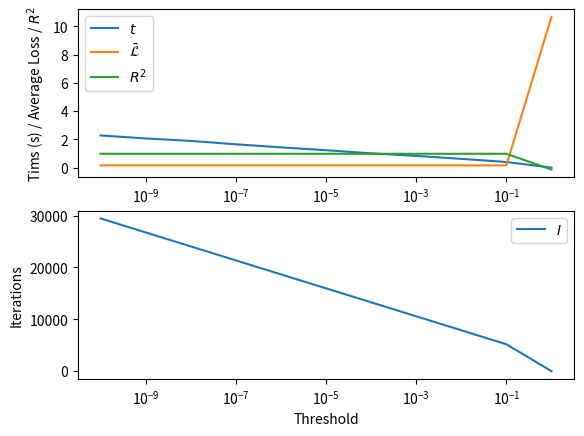

Python code for this plot:
import numpy as np
import matplotlib.pyplot as plt

import numpy as np
from scipy.optimize import curve_fit

import time

def cubic(x, a, b, c, d):
    return a*x**3 + b*x**2 + c*x + d

def coef_poly(coefficients, x):
    ttl = 0
    for i, coeff in enumerate(coefficients):
        ttl += coeff*x**(len(coefficients)-(i+1))
    return ttl

def r2_score_np(y: np.ndarray, y_pred: np.ndarray) -> float:
    ss_res = np.sum((y - y_pred) ** 2)
    ss_tot = np.sum((y - np.mean(y)) ** 2)
    return 1 - ss_res / ss_tot

_true_coefficients = [
    4,
    -4,
    7,
    5,
    -3,
    -2
]

points = []

# Append 11 points at 0.2 intervals from [-1, 1]
intervals = 20
for i in range(intervals + 1):
    x = -1+(2/intervals)*i
    points.append((x, coef_poly(_true_coefficients, x)))

points = np.array(points)

x = np.array([point[0] for point in points], dtype=float)
y = np.array([point[1] for point in points], dtype=float)

scipy_time_start = time.perf_counter()
params, _t = curve_fit(cubic, x, y)
scipy_time_end = time.perf_counter()
print(f"Scipy Coefficient: {params}")
print(f"Scipy R^2: {r2_score_np(np.array(y), np.array([coef_poly(params, point[0]) for point in points]))}")
print(f"Time: {scipy_time_end-scipy_time_start}")

# latex_dataset_string = "D="
# for point in points:
#     latex_dataset_string = latex_dataset_string + f"({point[0]:.3f},{point[1]:.3f}),"
# 
# print(latex_dataset_string)
coefficients = [
    0,
    0,
    0,
    0
]
recent_grad = np.ones(len(coefficients))
coefficients = np.array(coefficients)

alpha = 0.001

def forward_prop():
    tss = 0
    for point in points:
        f_theta_x = coef_poly(coefficients, point[0])
        square_error = (point[1]-f_theta_x)**2
        tss += square_error
    return tss

def back_prop_sum_all():
    global recent_grad
    grad = np.zeros(len(coefficients))
    for x, y in points:
        err = (y - coef_poly(coefficients, x))
        grad += -2 * err * np.array([x**(len(coefficients)-(i+1)) for i in range(len(coefficients))])
    recent_grad = grad
    return grad

def minimize():
    global coefficients
    coefficients = coefficients - alpha*back_prop_sum_all()

epoch_count = 0
epoch_hist = []
time_hist = []
loss_hist = []
r2_hist = []
iters = []


powers_of_10 = 10 
for i in range(powers_of_10+1):
    iters.append(10**(-i))
    coefficients=np.zeros(len(coefficients))
    epoch_count = 0
    gd_time_start = time.perf_counter()
    while (np.any(abs(recent_grad) > 10**(-i))):
        minimize()
        epoch_count += 1
    loss_hist.append(forward_prop()/21)
    gd_time_end = time.perf_counter()
    epoch_hist.append(epoch_count)
    time_hist.append(gd_time_end-gd_time_start)
    r2_hist.append(r2_score_np(np.array([point[1] for point in points]), np.array([coef_poly(coefficients, point[0]) for point in points])))
print("Benchmark done")

# iters = np.arange(powers_of_10+1)
# iters *= -1
plt.subplot(2, 1, 1)
plt.plot(iters, time_hist, label=r'$t$')
plt.plot(iters, loss_hist, label=r'$\bar\mathcal{L}$')
plt.plot(iters, r2_hist, label=r'$R^2$')
plt.legend()
plt.xscale('log')
plt.ylabel(r'Tims (s) / Average Loss / $R^2$')
plt.subplot(2, 1, 2)
plt.plot(iters, epoch_hist, label=r'$I$')

plt.xscale('log')
plt.xlabel("Threshold")
plt.ylabel("Iterations")
# plt.title("Iterations against Thershold")
plt.legend()
plt.savefig("time_comp3")
plt.show()
